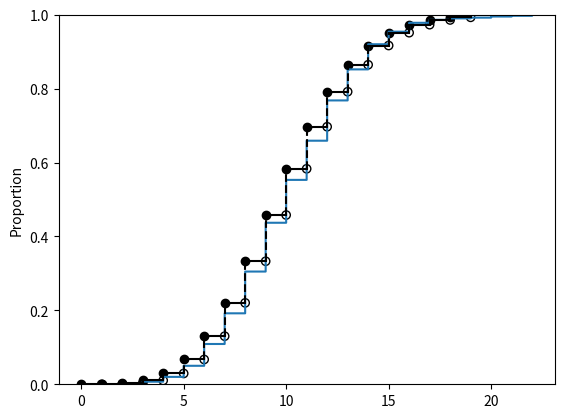

Python code for this plot:
import matplotlib.pyplot as plt
import numpy as np
import seaborn as sns
import scipy
import math


def non_uniform_poisson_process1(lambda_func, T):
    t = 0
    I = 0
    times = [0]
    steps = [0]
    while t < T:
        u = np.random.uniform(0, 1)
        t = t - np.log(u)
        times.append(scipy.optimize.fsolve(func= lambda x: scipy.integrate.quad(func=lambda_func, a=0, b=x)[0] - t, x0=T, fprime=lambda_func)[0])
        I += 1
        steps.append(I)
    return times, steps


def inverse_dist(lambda_func, c, T):
    u = np.random.uniform(0, 1)
    return scipy.optimize.fsolve(func=lambda x: scipy.integrate.quad(func=lambda_func, a=0, b=x)[0] - c*u, x0=T,
                          fprime=lambda_func)[0]



def non_uniform_poisson_process2(lambda_func, T):
    mT = scipy.integrate.quad(lambda_func, 0, T)[0]
    n = np.random.poisson(mT)
    times = np.array([inverse_dist(lambda_func, mT, T) for _ in range(n)])
    times.sort()
    return times, np.linspace(0, n, n+1)


def lambda_func(x, a=0.2):
    return a * x


def poisson_dist(lambd, n=100):
    x = np.linspace(0, n-1, n)
    y = np.zeros(n)
    val = 0
    for i in range(n):
        val += math.exp(-lambd) * lambd ** i / math.factorial(i)
        y[i] = val
    return x, y


def calculate_Nt(lambda_func, T, n=1000):
    N_t = np.zeros(n)
    for i in range(n):
        N_t[i] = non_uniform_poisson_process2(lambda_func, T)[1][-1]
    return N_t


def main():
    T = 10
    # x, y = non_uniform_poisson_process2(lambda_func=lambda_func, T=T)
    # for i in range(len(x)-1):
    #     plt.plot([x[i], x[i+1]], [y[i], y[i]], color='black')
    #     plt.plot([x[i+1], x[i+1]], [y[i], y[i+1]], color='black', linestyle='--')
    #     plt.scatter(x[i], y[i], color='black')
    #     plt.scatter(x[i+1], y[i], color='black', facecolors='none')
    #
    # plt.show()

    lambd = scipy.integrate.quad(lambda_func, 0, T)[0]
    N_t = calculate_Nt(lambda_func, T)
    x1, y1 = poisson_dist(lambd, n=20)

    sns.ecdfplot(N_t)
    for i in range(len(x1) - 1):
        plt.plot([x1[i], x1[i + 1]], [y1[i], y1[i]], color='black')
        plt.plot([x1[i + 1], x1[i + 1]], [y1[i], y1[i + 1]], color='black', linestyle='--')
        plt.scatter(x1[i], y1[i], color='black')
        plt.scatter(x1[i + 1], y1[i], color='black', facecolors='none')
    plt.show()

if __name__ == '__main__':
    main()